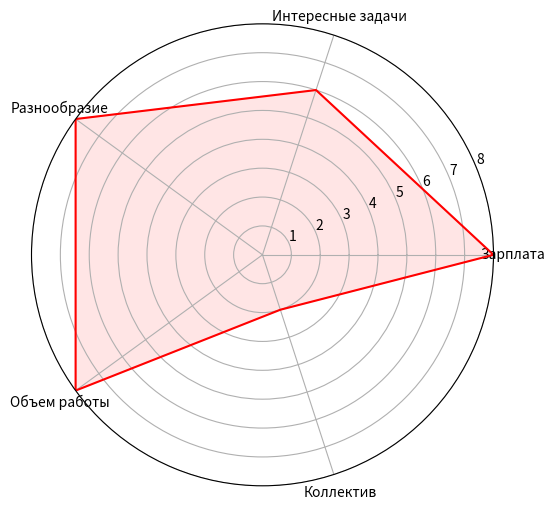

Source code (Python):
import matplotlib.pyplot as plt
import numpy as np

labels = [
    "Зарплата",
    "Интересные задачи",
    "Разнообразие",
    "Объем работы",
    "Коллектив"
]

values = [8, 6, 8, 8, 2]
values += values[:1]

angles = np.linspace(0, 2 * np.pi, len(labels), endpoint=False).tolist()
angles += angles[:1]

fig, ax = plt.subplots(figsize=(6, 6), subplot_kw=dict(polar=True))

ax.plot(angles, values, color="red")
ax.fill(angles, values, color="red", alpha=0.1)

ax.set_thetagrids(np.degrees(angles[:-1]), labels)
ax.set_ylim(0, 8)

plt.show()
